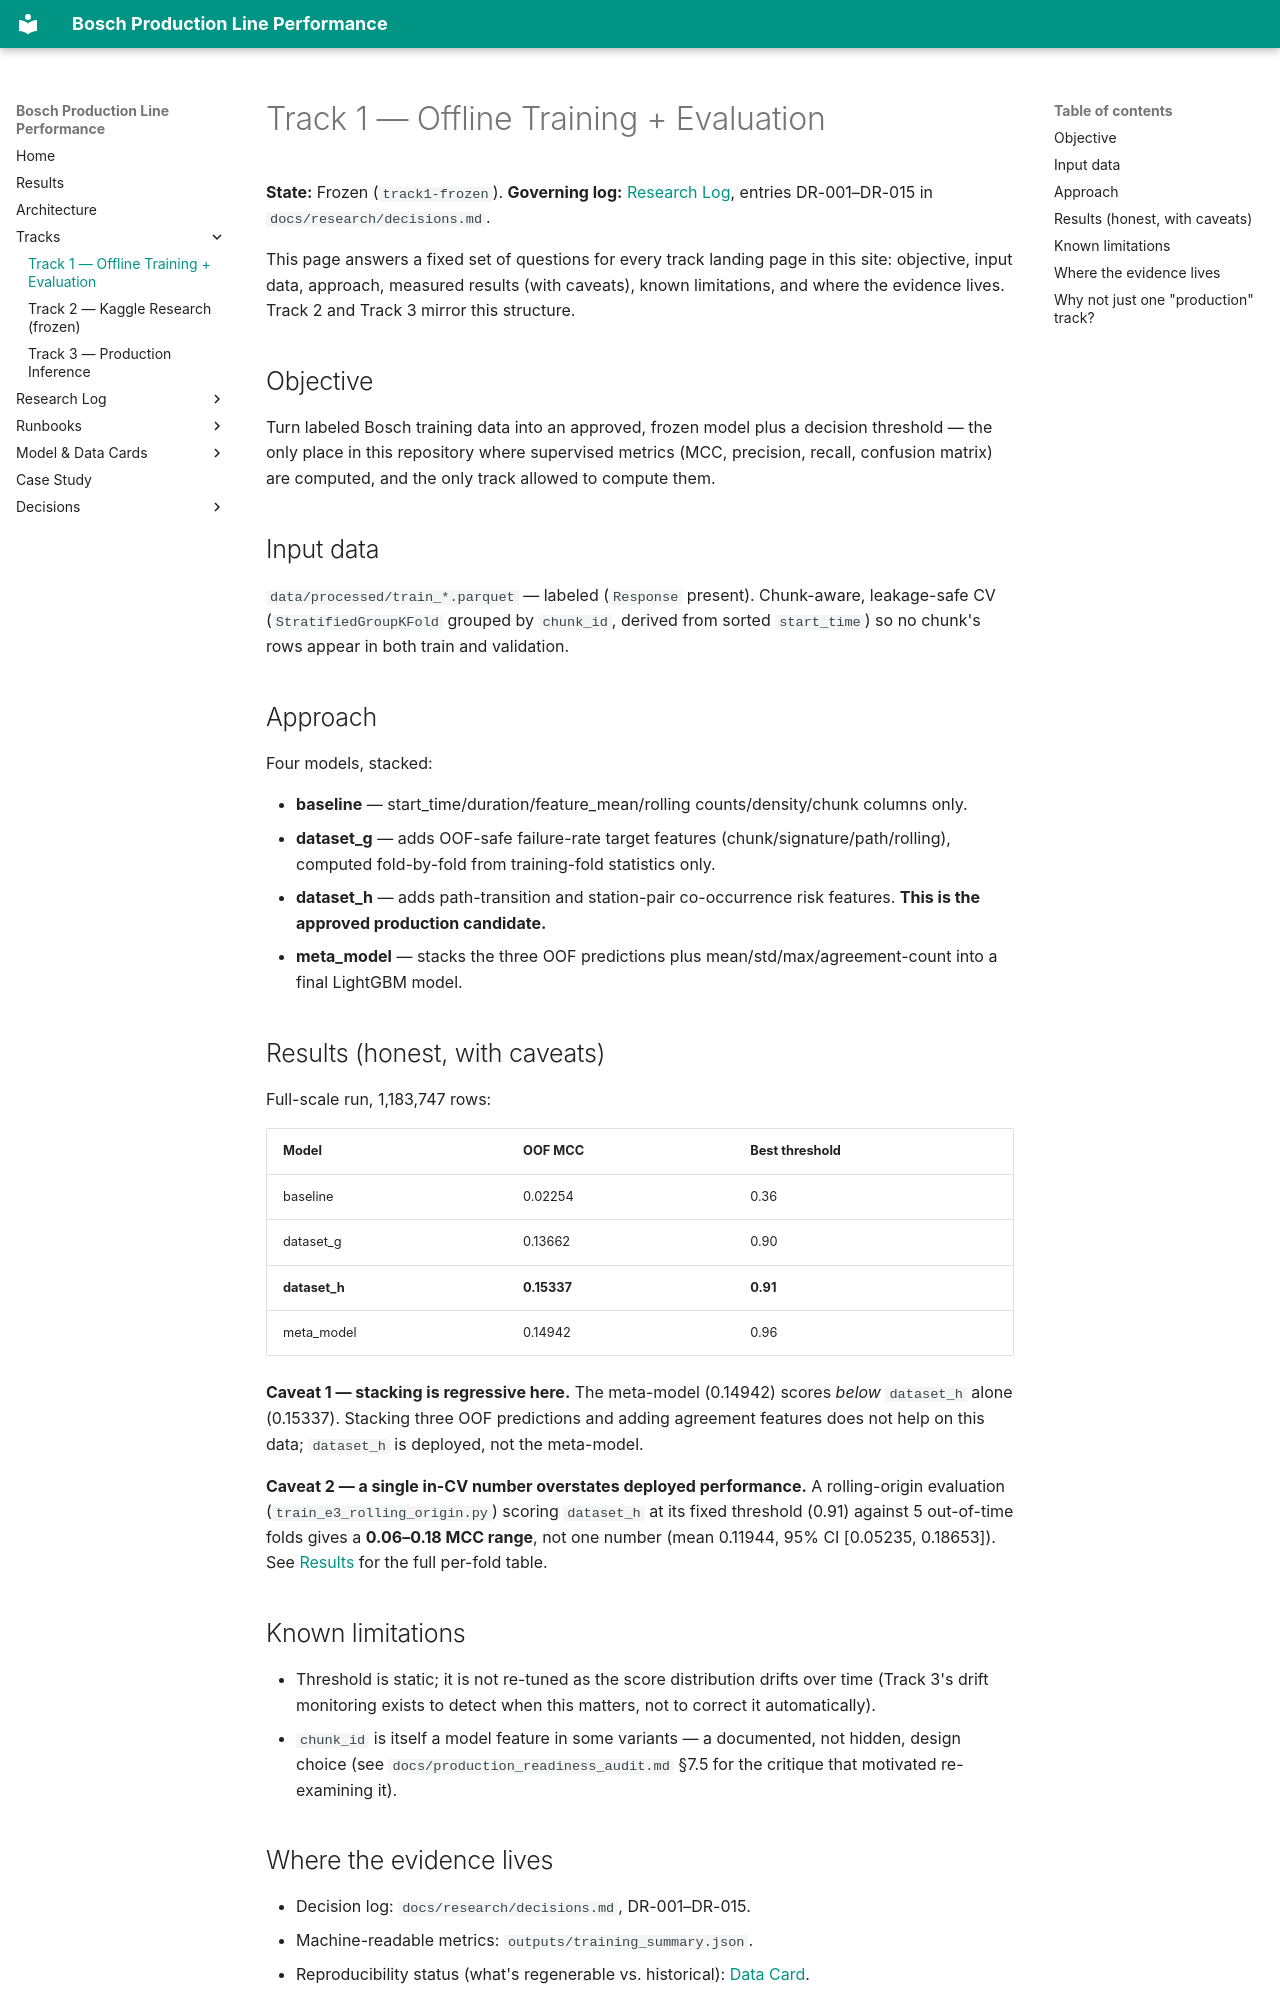

repository: anudeepreddy332/bosch-production-line-performance-prediction · page: track1/index.html · generator: mkdocs

# Track 1 — Offline Training + Evaluation

**State:** Frozen (`track1-frozen`). **Governing log:** [Research Log](research/README.md), entries
DR-001–DR-015 in `docs/research/decisions.md`.

This page answers a fixed set of questions for every track landing page in this site: objective,
input data, approach, measured results (with caveats), known limitations, and where the evidence
lives. Track 2 and Track 3 mirror this structure.

## Objective

Turn labeled Bosch training data into an approved, frozen model plus a decision threshold — the
only place in this repository where supervised metrics (MCC, precision, recall, confusion matrix)
are computed, and the only track allowed to compute them.

## Input data

`data/processed/train_*.parquet` — labeled (`Response` present). Chunk-aware, leakage-safe CV
(`StratifiedGroupKFold` grouped by `chunk_id`, derived from sorted `start_time`) so no chunk's rows
appear in both train and validation.

## Approach

Four models, stacked:

- **baseline** — start_time/duration/feature_mean/rolling counts/density/chunk columns only.
- **dataset_g** — adds OOF-safe failure-rate target features (chunk/signature/path/rolling),
  computed fold-by-fold from training-fold statistics only.
- **dataset_h** — adds path-transition and station-pair co-occurrence risk features. **This is the
  approved production candidate.**
- **meta_model** — stacks the three OOF predictions plus mean/std/max/agreement-count into a final
  LightGBM model.

## Results (honest, with caveats)

Full-scale run, 1,183,747 rows:

| Model | OOF MCC | Best threshold |
|---|---|---|
| baseline | 0.02254 | 0.36 |
| dataset_g | 0.13662 | 0.90 |
| **dataset_h** | **0.15337** | **0.91** |
| meta_model | 0.14942 | 0.96 |

**Caveat 1 — stacking is regressive here.** The meta-model (0.14942) scores *below* `dataset_h`
alone (0.15337). Stacking three OOF predictions and adding agreement features does not help on
this data; `dataset_h` is deployed, not the meta-model.

**Caveat 2 — a single in-CV number overstates deployed performance.** A rolling-origin evaluation
(`train_e3_rolling_origin.py`) scoring `dataset_h` at its fixed threshold (0.91) against 5
out-of-time folds gives a **0.06–0.18 MCC range**, not one number (mean 0.11944, 95% CI
[0.05235, 0.18653]). See [Results](results.md#temporal-robustness-rp2-rolling-origin-evaluation)
for the full per-fold table.

## Known limitations

- Threshold is static; it is not re-tuned as the score distribution drifts over time (Track 3's
  drift monitoring exists to detect when this matters, not to correct it automatically).
- `chunk_id` is itself a model feature in some variants — a documented, not hidden, design choice
  (see `docs/production_readiness_audit.md` §7.5 for the critique that motivated re-examining it).

## Where the evidence lives

- Decision log: `docs/research/decisions.md`, DR-001–DR-015.
- Machine-readable metrics: `outputs/training_summary.json`.
- Reproducibility status (what's regenerable vs. historical): [Data Card](data_card.md).
- Runbook: [Track 1 offline evaluation](runbooks/track1_offline_evaluation.md).
- Tag: `track1-frozen`.
